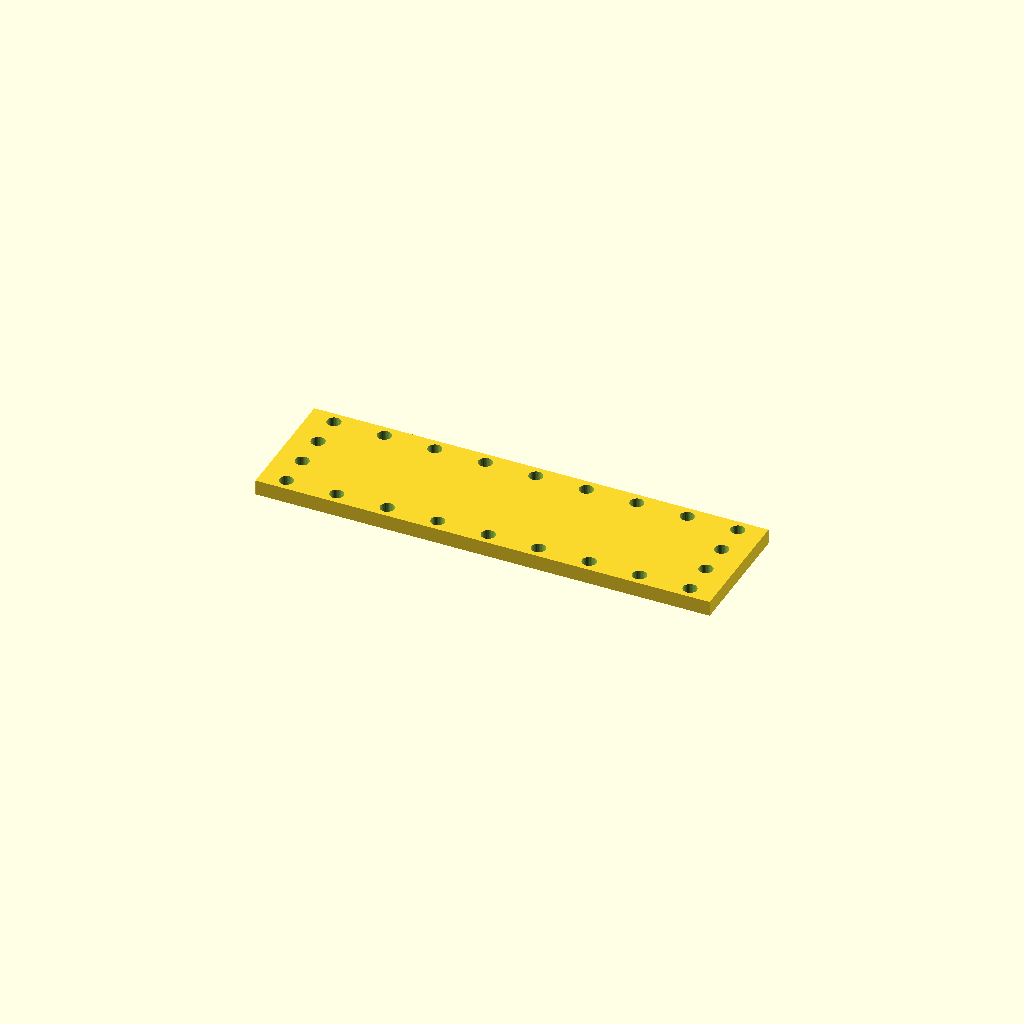
Cell 1 — every parameter at its default value.
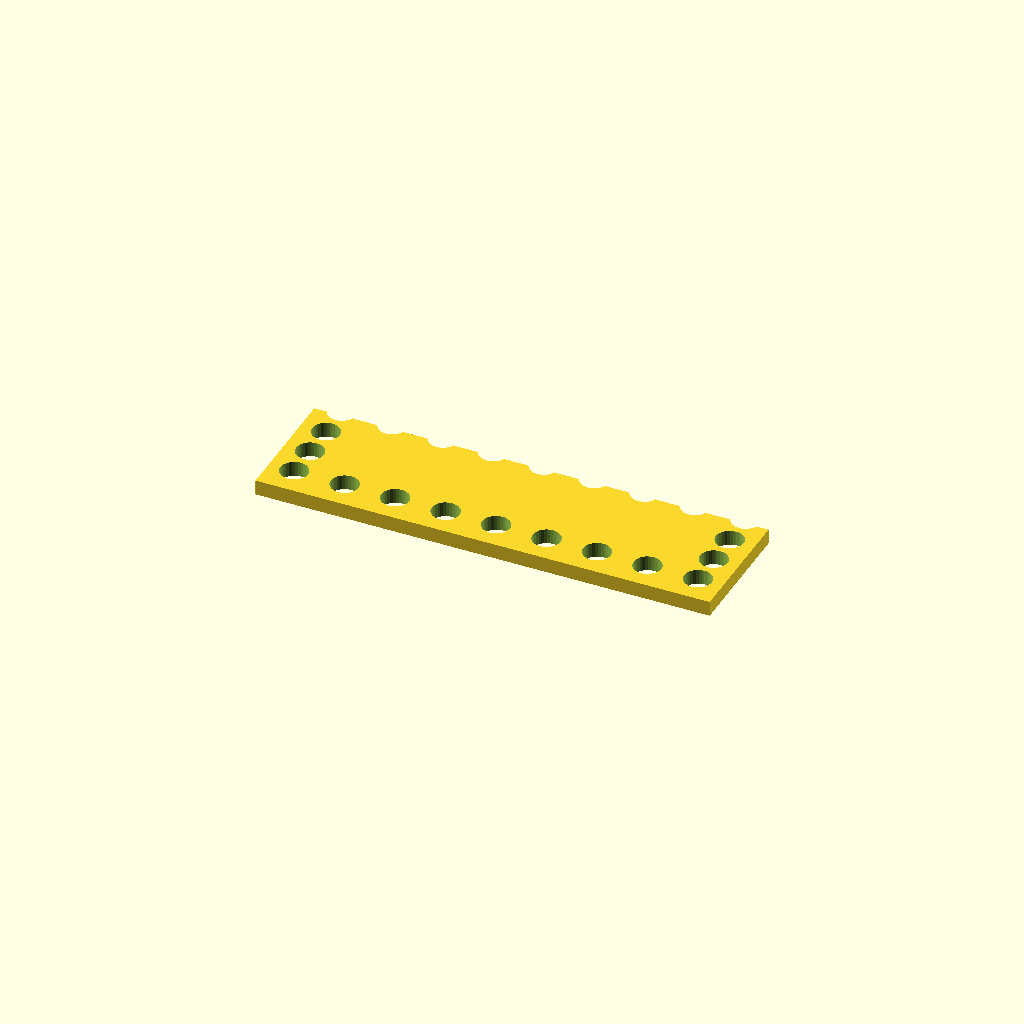
Cell 2 — hole_d set to 11, the other parameters unchanged.
All cells are drawn from one camera (rotation 55°, 0°, 25°, orthographic, colour scheme Cornfield), so only the parameter changes between them.
The OpenSCAD source (optional_data/data/place1/perfpanels/part_0071.scad):
$fn = 32;

// ----------------------------------------------------------------------
// Perforated panel 180 x 50 x 6
// 4 x 9 Ø5.5 holes, frame layout
// ----------------------------------------------------------------------

// --- parameters (mm) ---
panel = [180, 50, 6];  // overall size (x, y, z)
hole_d = 5.5;          // hole diameter
pitch_x = 20;          // hole pitch along X
pitch_y = 13.5;        // hole pitch along Y

// --- derived feature positions (mm) ---
margin = hole_d / 2 + 2;            // = 4.75   clearance from the panel edge
cols = floor((panel[0] - 2 * margin) / pitch_x) + 1;  // = 9   how many columns fit in X
rows = floor((panel[1] - 2 * margin) / pitch_y) + 1;  // = 4   how many rows fit in Y
span_x = (cols - 1) * pitch_x + 0;  // = 160   width of the field
span_y = (rows - 1) * pitch_y;      // = 40.5   height of the field
origin_x = -span_x / 2;             // = -80   X of the first hole
origin_y = -span_y / 2;             // = -20.25   Y of the first row
holes = 2 * cols + 2 * (rows - 2);  // = 22   holes around the frame
feature_centers = [
  [origin_x + 0 * pitch_x, origin_y + 0 * pitch_y],
  [origin_x + 0 * pitch_x, origin_y + 1 * pitch_y],
  [origin_x + 0 * pitch_x, origin_y + 2 * pitch_y],
  [origin_x + 0 * pitch_x, origin_y + 3 * pitch_y],
  [origin_x + 1 * pitch_x, origin_y + 0 * pitch_y],
  [origin_x + 1 * pitch_x, origin_y + 3 * pitch_y],
  [origin_x + 2 * pitch_x, origin_y + 0 * pitch_y],
  [origin_x + 2 * pitch_x, origin_y + 3 * pitch_y],
  [origin_x + 3 * pitch_x, origin_y + 0 * pitch_y],
  [origin_x + 3 * pitch_x, origin_y + 3 * pitch_y],
  [origin_x + 4 * pitch_x, origin_y + 0 * pitch_y],
  [origin_x + 4 * pitch_x, origin_y + 3 * pitch_y],
  [origin_x + 5 * pitch_x, origin_y + 0 * pitch_y],
  [origin_x + 5 * pitch_x, origin_y + 3 * pitch_y],
  [origin_x + 6 * pitch_x, origin_y + 0 * pitch_y],
  [origin_x + 6 * pitch_x, origin_y + 3 * pitch_y],
  [origin_x + 7 * pitch_x, origin_y + 0 * pitch_y],
  [origin_x + 7 * pitch_x, origin_y + 3 * pitch_y],
  [origin_x + 8 * pitch_x, origin_y + 0 * pitch_y],
  [origin_x + 8 * pitch_x, origin_y + 1 * pitch_y],
  [origin_x + 8 * pitch_x, origin_y + 2 * pitch_y],
  [origin_x + 8 * pitch_x, origin_y + 3 * pitch_y]
];   // hole centres, used verbatim by the cutter loop

// panel outline, every hole through
difference() {
  cube(panel, center = true);
  for (centre = feature_centers)
    translate([centre[0], centre[1], 0])
      cylinder(d = hole_d, h = panel[2] + 2, center = true);
}
Customizer parameters (derived from the source; name, type, default, range or options):
panel: vector, default [180, 50, 6]
hole_d: number, default 5.5
pitch_x: number, default 20
pitch_y: number, default 13.5
